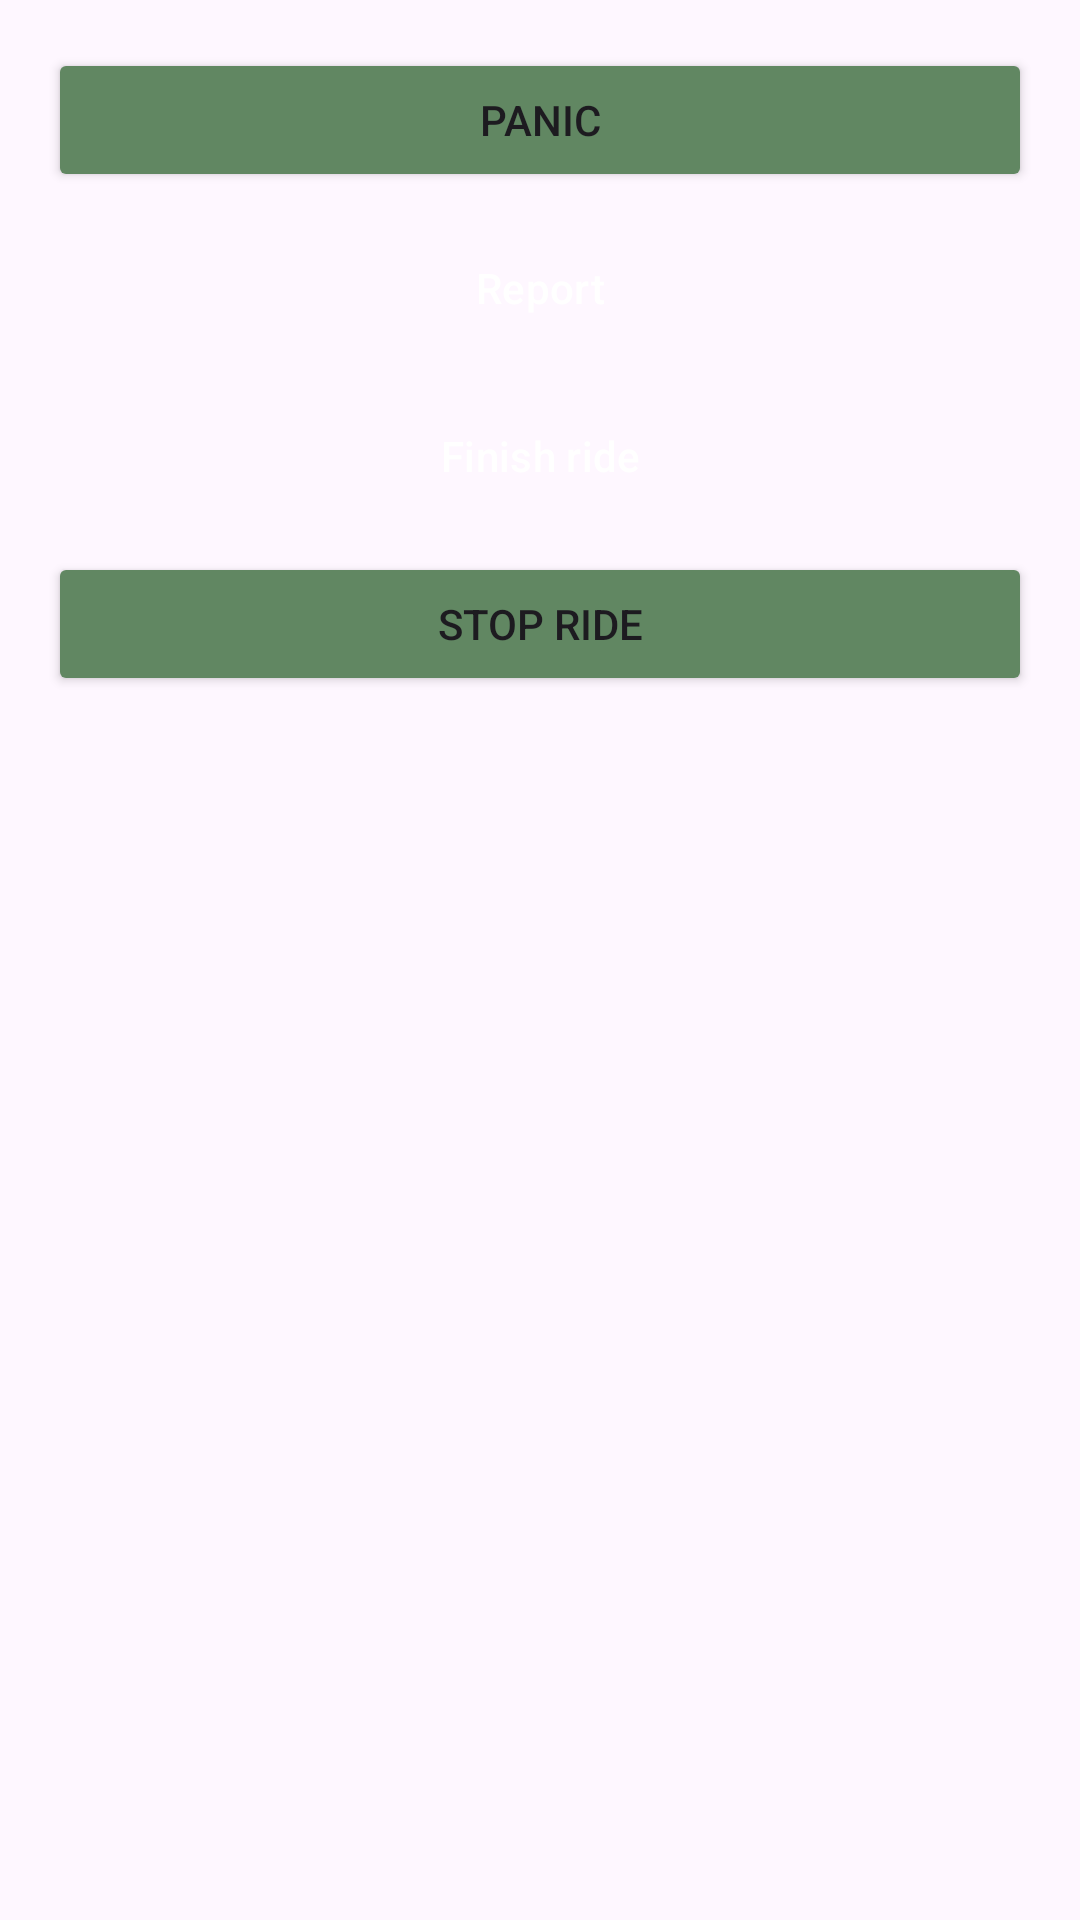

Write the Android layout XML for this screen, with the resource values it uses.
<!-- AndroidManifest.xml: application theme Theme.Mobileapplication -->
<!-- res/layout/view_ride_actions.xml -->
<?xml version="1.0" encoding="utf-8"?>
<LinearLayout xmlns:android="http://schemas.android.com/apk/res/android"
    android:layout_width="match_parent"
    android:layout_height="wrap_content"
    android:orientation="vertical"
    android:padding="16dp">

    <Button
        android:id="@+id/btnPanic"
        android:layout_width="match_parent"
        android:layout_height="wrap_content"
        android:text="PANIC"
        android:layout_marginBottom="8dp"
        style="@style/Widget.PanicButton"/>

    <Button
        android:id="@+id/btnReport"
        android:layout_width="match_parent"
        android:layout_height="wrap_content"
        android:text="Report"
        android:layout_marginBottom="8dp"
        style="@style/Widget.PrimaryButton"/>

    <Button
        android:id="@+id/btnFinish"
        android:layout_width="match_parent"
        android:layout_height="wrap_content"
        android:text="Finish ride"
        android:layout_marginBottom="8dp"
        style="@style/Widget.PrimaryButton"/>

    <Button
        android:id="@+id/btnStop"
        android:layout_width="match_parent"
        android:layout_height="wrap_content"
        android:text="Stop ride"
        android:layout_marginBottom="8dp"
        style="@style/Widget.StopButton"/>

</LinearLayout>
<!-- resources referenced by this layout -->
<resources>
  <style name="Widget.PrimaryButton" parent="Widget.Material3.Button">
          <item name="android:backgroundTint">?attr/colorPrimary</item>
          <item name="android:textColor">?attr/colorOnPrimary</item>
      </style>
  <style name="Theme.Mobileapplication" parent="Base.Theme.Mobileapplication" />
  <style name="Base.Theme.Mobileapplication" parent="Theme.Material3.DayNight.NoActionBar">
          <item name="colorPrimary">@color/green</item>
          <item name="colorOnPrimary">@color/white</item>
  
          <item name="colorSecondary">@color/black</item>
          <item name="colorOnSecondary">@color/white</item>
  
          <item name="colorPrimaryContainer">@color/white</item>
          <item name="colorOnPrimaryContainer">@color/black</item>
  
          <item name="colorSecondaryContainer">@color/white</item>
          <item name="colorOnSecondaryContainer">@color/black</item>
  
          <item name="colorOnSurface">@color/black</item>
          <item name="colorOnSurfaceVariant">@color/black</item>
          
          <item name="colorSurface">@color/white</item>
  
          <item name="colorSurfaceContainer">@color/gray</item>
          <item name="colorSurfaceContainerHigh">@color/gray_dark</item>
  
          <item name="colorButtonNormal">@color/green</item>
          <item name="colorTertiaryContainer">@color/gray_dark_night</item>
  
      </style>
  <color name="green">#FF618762</color>
  <color name="white">#FFFFFFFF</color>
  <color name="black">#FF000000</color>
  <color name="gray">#FFE9E9E9</color>
  <color name="gray_dark">#FFD9D9D9</color>
  <color name="gray_dark_night">#FF202020</color>
</resources>
